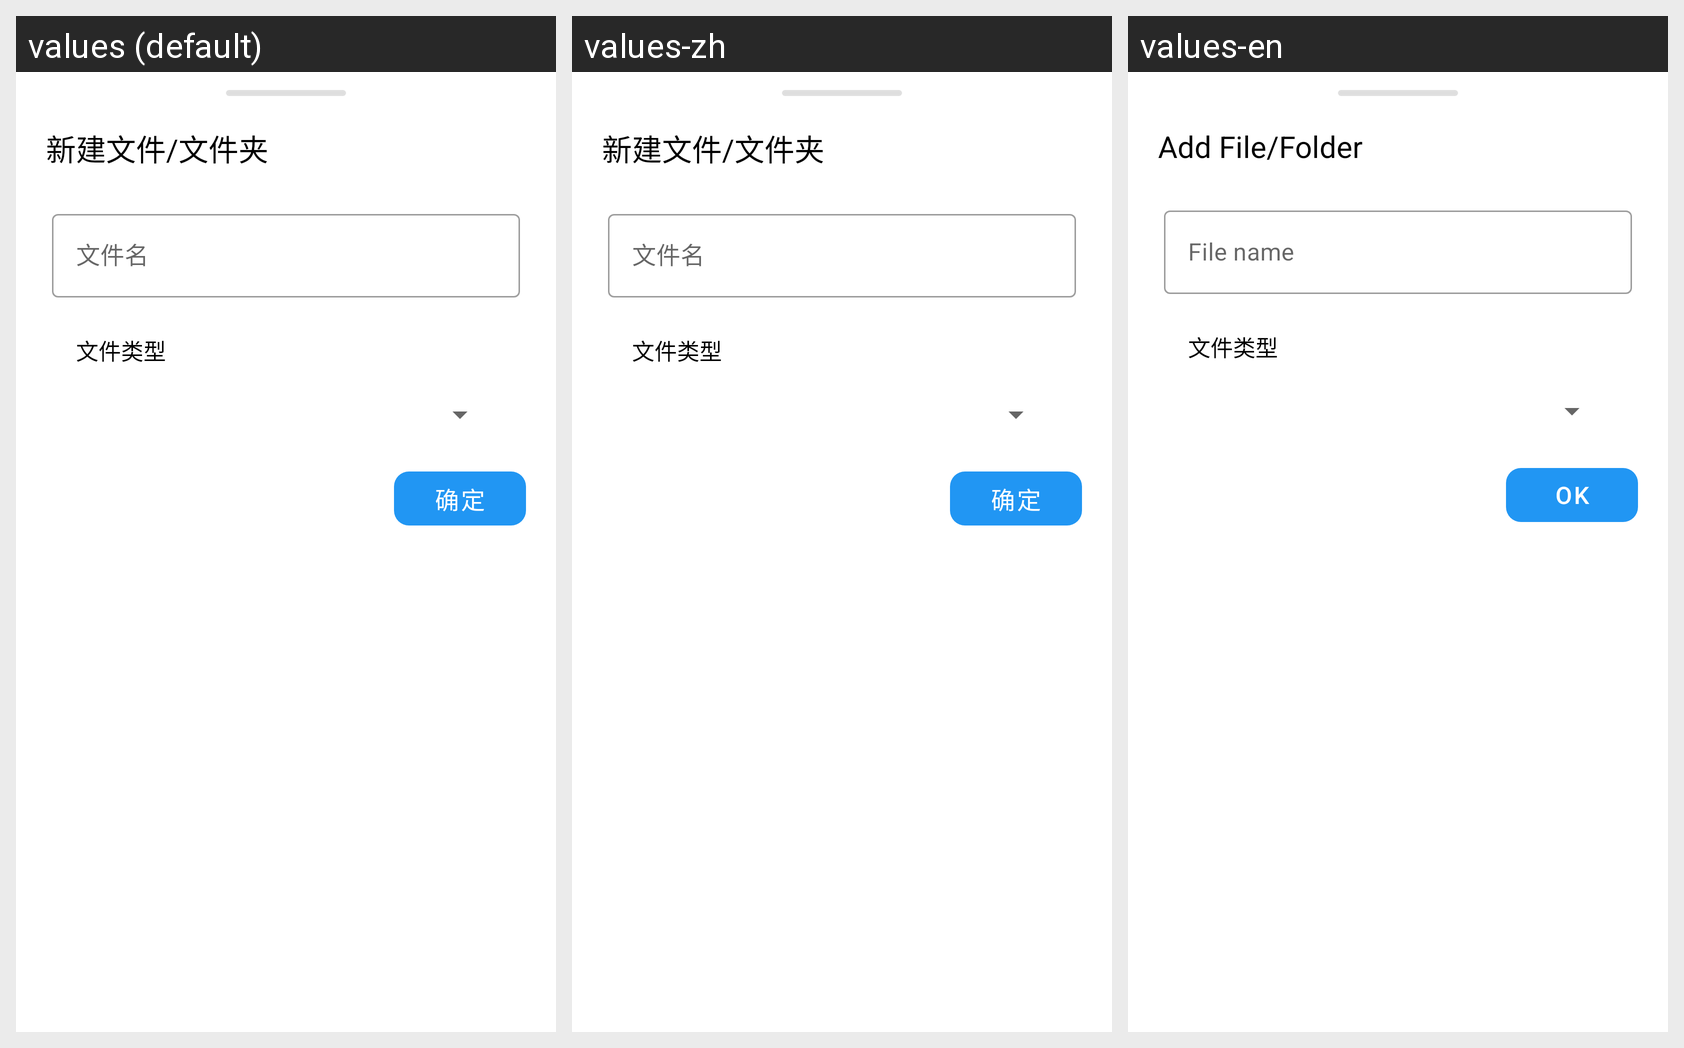

The Android screen above is rendered under several locales of the same app. Produce the string resources it draws, with the default and per-locale values.
Android screen res/layout/layout_add_file_dlg.xml rendered under 3 locales, left to right: values (default), values-zh, values-en. Device: Nexus 5 (rendered at 1080×1920; each locale shown at half size, 540×960, under a caption strip naming it); theme Theme_LuaStudio.
Strings drawn on this screen, with the default value and each locale's value (text and hints the layout hard-codes, and strings that could not be matched under every locale, appear in the picture but are not listed):

add_file_dialog_title
  values: 新建文件/文件夹
  values-zh: 新建文件/文件夹
  values-en: Add File/Folder

file_name
  values: 文件名
  values-zh: 文件名
  values-en: File name

file_type_text
  values: 文件类型
  values-zh: 文件类型
  values-en: 文件类型  [not translated; the default value is used]

ok_button
  values: 确定
  values-zh: 确定
  values-en: OK
